Image classification data set "processed" (Idinmaster/Brain-Tumor-Classification- on GitHub). Class labels (4): glioma, meningioma, no tumor, pituitary tumor.

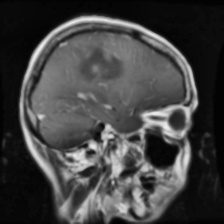
Label: glioma

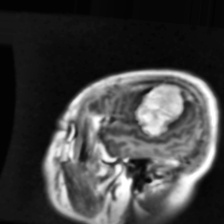
Label: meningioma

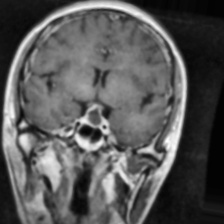
Label: pituitary tumor

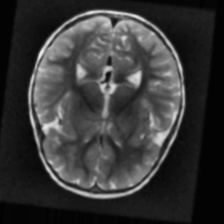
Label: no tumor

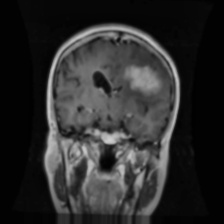
Label: meningioma

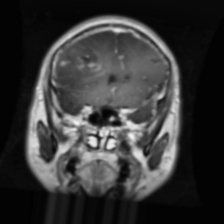
Label: glioma
